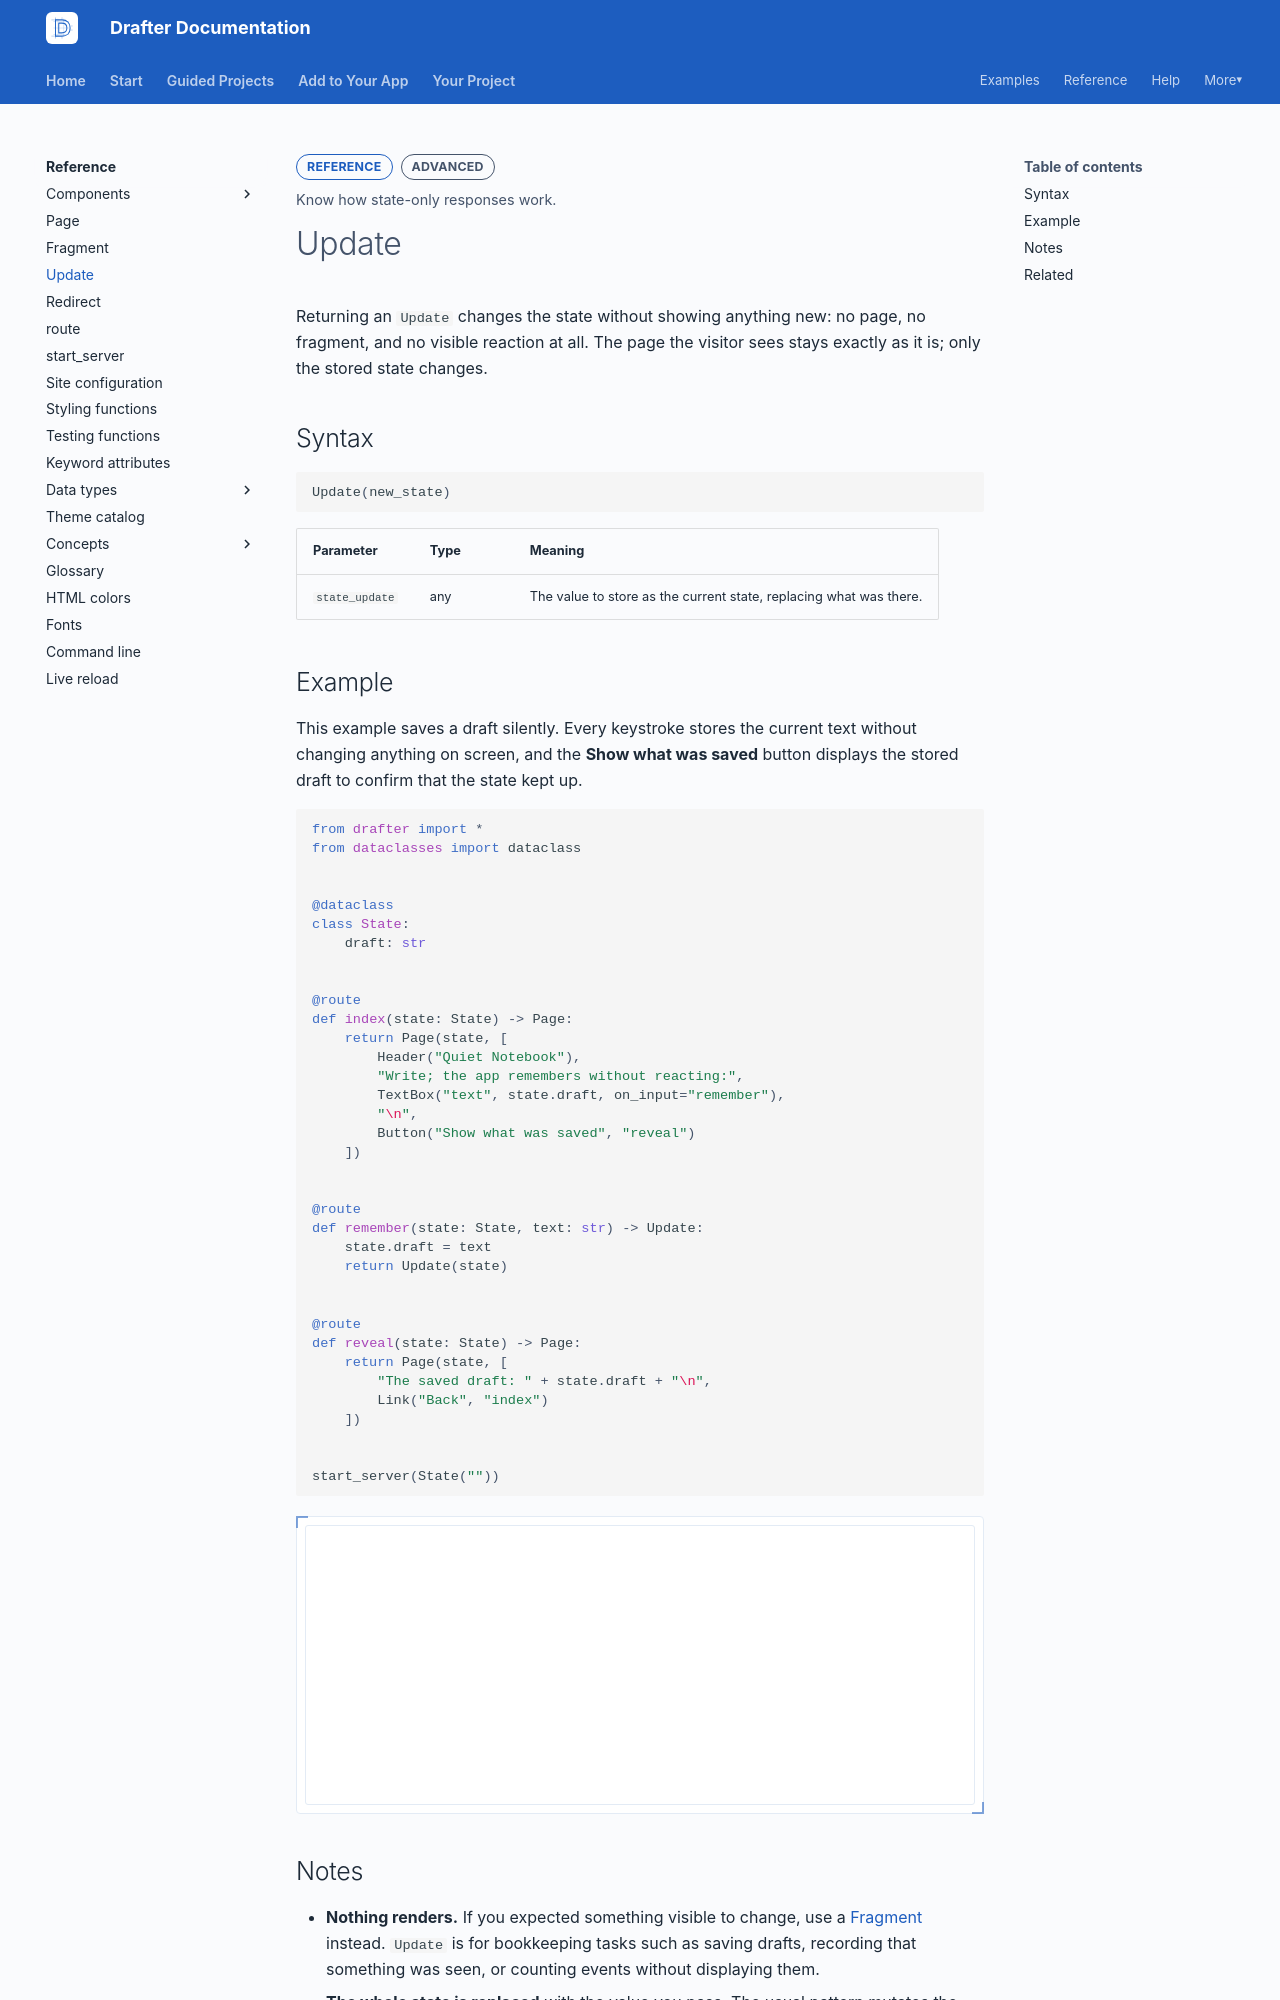

repository: drafter-edu/drafter · page: reference/update/index.html · generator: mkdocs

---
page_type: reference
title: Update
level: L3
audience: S
priority: P1
prereqs: []
symbols:
  - Update
outcome: Know how state-only responses work.
---

# Update

Returning an `Update` changes the state without showing anything new:
no page, no fragment, and no visible reaction at all. The page the
visitor sees stays exactly as it is; only the stored state changes.

## Syntax

```python
Update(new_state)
```

| Parameter | Type | Meaning |
| --------- | ---- | ------- |
| `state_update` | any | The value to store as the current state, replacing what was there. |

## Example

This example saves a draft silently. Every keystroke stores the
current text without changing anything on screen, and the
**Show what was saved** button displays the stored draft to confirm
that the state kept up.

```python drafter height=280
from drafter import *
from dataclasses import dataclass


@dataclass
class State:
    draft: str


@route
def index(state: State) -> Page:
    return Page(state, [
        Header("Quiet Notebook"),
        "Write; the app remembers without reacting:",
        TextBox("text", state.draft, on_input="remember"),
        "\n",
        Button("Show what was saved", "reveal")
    ])


@route
def remember(state: State, text: str) -> Update:
    state.draft = text
    return Update(state)


@route
def reveal(state: State) -> Page:
    return Page(state, [
        "The saved draft: " + state.draft + "\n",
        Link("Back", "index")
    ])


start_server(State(""))
```
